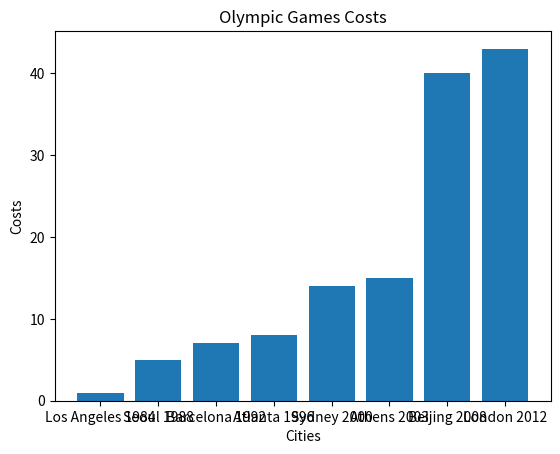

This figure's Python source:
#make a list to store the cost of Olympic, called coats
#make coats list in order and store it into a new list called sorted_coats
#print the sorted_coats
coats=[1,8,15,7,5,14,43,40]
sorted_coats=sorted(coats)
print(sorted_coats)
#make the city date into the list cities
#Convert it to a numpy array. Sort the sorted cost list_ Coats are also converted to a numpy array and the argsort method is used to return a list of indexes sorted by cost. Then, use this index list to rearrange cities and sorted_ Arrays of coats, aligning them with corresponding cities and costs sorted by cost
cities=["Los Angeles 1984","Seoul 1988","Barcelona 1992","Atlanta 1996","Sydney 2000","Athens 2003","Beijing 2008","London 2012"]
import numpy
cities=numpy.array(cities)
costs=numpy.array(sorted_coats)
sortedcosts=costs.argsort()
sorted_cities=cities[sortedcosts]
sorted_costs=costs[sortedcosts]
#Create a bar chart
import numpy as np
import matplotlib.pyplot as plt
plt.xlabel("Cities")
plt.ylabel("Costs")
plt.title("Olympic Games Costs")
plt.bar(sorted_cities,sorted_costs)
plt.show()
